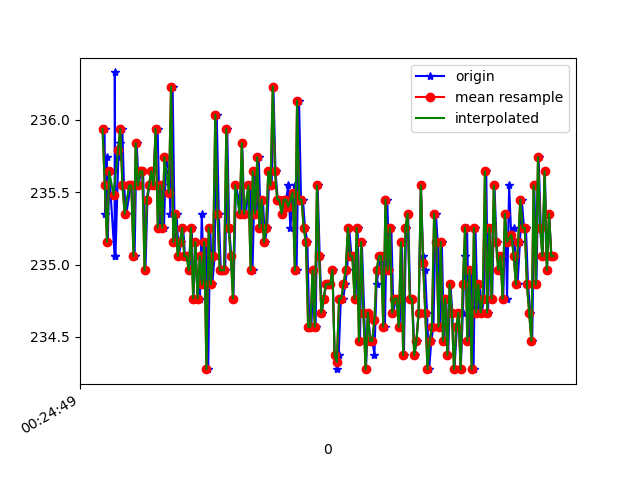

Source data for this figure (header and first rows):
1618187089818, 882752809568318, 235.9375, -273.04688, -22.65625
1618187089826, 882752829162995, 235.4, -273, -23.14
1618187089837, 882752847872555, 235.7, -272.6, -22.46
1618187089848, 882752867039933, 235.2, -273, -23.14
1618187089860, 882752886085227, 235.6, -272.6, -22.17
1618187089909, 882752905130521, 235.1, -272.6, -23.54
1618187089911, 882752924236857, 236.3, -272.6, -21.68
1618187089917, 882752943282150, 235.1, -272.6, -21.97
1618187089943, 882752963700903, 235.7, -272.8, -21.68
1618187089956, 882752981555866, 235.8, -272.7, -22.36
1618187089979, 882753000631680, 235.9, -272.4, -21.39
1618187089994, 882753019615931, 235.5, -272.8, -21.68
1618187090015, 882753038691746, 235.4, -273.1, -21.97
1618187090055, 882753077120558, 235.5, -273.1, -21.97
1618187090070, 882753096318458, 235.5, -273, -22.07
1618187090090, 882753115302709, 235.1, -272.9, -22.07
1618187090108, 882753134348002, 235.8, -273, -22.66
1618187090128, 882753153423817, 235.5, -272.4, -22.17
1618187090147, 882753172438590, 235.6, -272.3, -21.78
1618187090167, 882753191544926, 235.6, -272.3, -22.07
1618187090188, 882753210529177, 235, -272.3, -22.36
1618187090206, 882753229727077, 235.4, -272.6, -22.75
1618187090223, 882753248650285, 235.5, -272.1, -22.07
1618187090241, 882753267726100, 235.6, -272.9, -22.07
1618187090260, 882753286679830, 235.5, -272.9, -23.14
1618187090281, 882753305694602, 235.9, -272.3, -22.66
1618187090298, 882753324770417, 235.9, -272.9, -23.44
1618187090319, 882753343754668, 235.3, -272.6, -22.17
1618187090339, 882753362769441, 235.5, -273, -22.07
1618187090356, 882753381784213, 235.3, -272.9, -22.07
1618187090374, 882753400829507, 235.7, -272.4, -22.17
1618187090400, 882753419874800, 235.6, -272.9, -22.75
1618187090414, 882753438981136, 235.4, -272.5, -22.66
1618187090434, 882753458056951, 236.2, -272.8, -22.75
1618187090454, 882753477132766, 235.2, -272.8, -22.46
1618187090470, 882753496147539, 235.4, -272.9, -22.36
1618187090490, 882753515223353, 235.1, -272.9, -21.78
1618187090510, 882753534299168, 235.2, -272.6, -22.46
1618187090530, 882753553313941, 235.3, -272.8, -23.34
1618187090546, 882753572359234, 235.1, -273.2, -23.44
1618187090565, 882753591404528, 235.1, -272.6, -22.46
1618187090586, 882753610388779, 235, -272.5, -22.07
1618187090607, 882753629373030, 235.3, -272.9, -22.07
1618187090623, 882753648479366, 234.8, -273, -23.14
1618187090641, 882753667494138, 235.2, -272.6, -22.17
1618187090660, 882753686539432, 234.8, -272.6, -21.68
1618187090681, 882753705584726, 234.8, -272.9, -22.36
1618187090698, 882753724721583, 235.4, -272.9, -21.97
1618187090717, 882753743614270, 234.9, -272.8, -22.17
1618187090738, 882753762690085, 235.2, -273.4, -21.58
1618187090756, 882753781735379, 234.3, -272.9, -21.78
1618187090774, 882753800750151, 235.3, -272.5, -21.29
1618187090793, 882753819764923, 234.9, -272.7, -22.07
1618187090814, 882753838962824, 235.1, -272.9, -21.97
1618187090833, 882753857947075, 236, -273, -22.66
1618187090852, 882753876992368, 235.4, -272.2, -22.17
1618187090870, 882753896007141, 235, -273.4, -21.29
1618187090889, 882753915082955, 235, -272.3, -22.36
1618187090910, 882753934525026, 235, -272.9, -22.85
1618187090928, 882753953143021, 235.9, -272.3, -23.44
1618187090946, 882753972218836, 235.3, -272.8, -22.75
... 153 more rows
